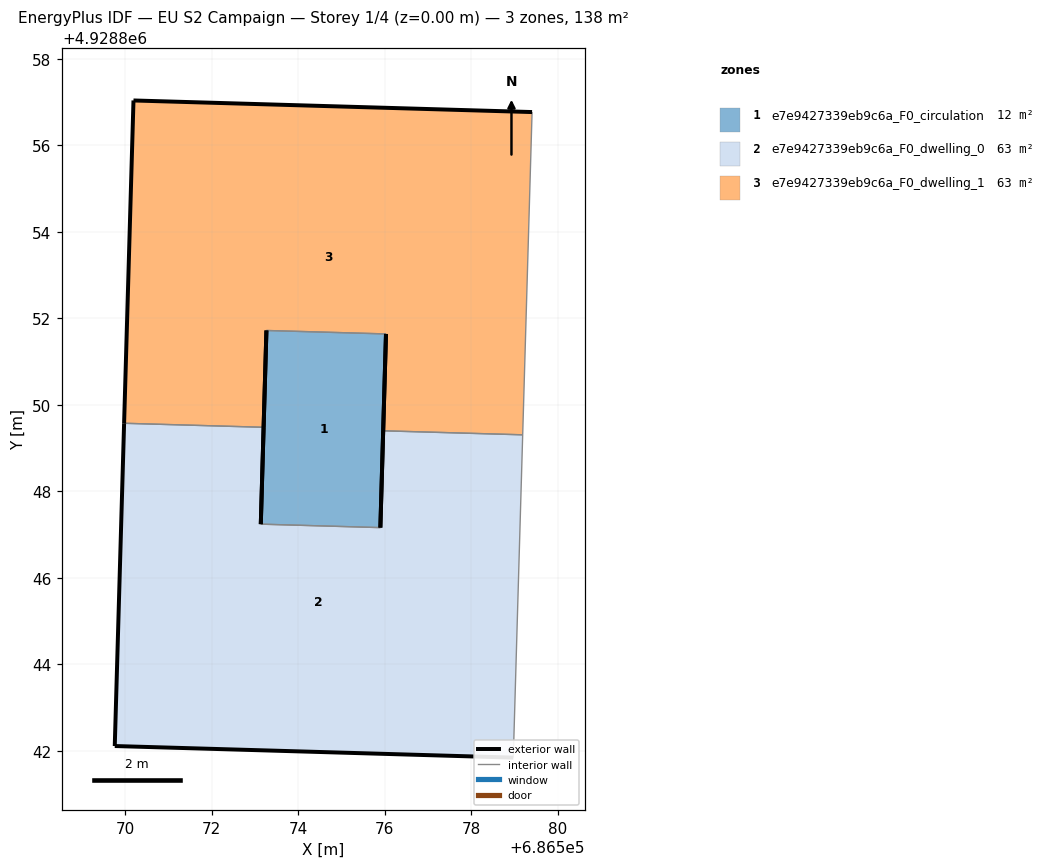
=== STOREY PLAN SPEC (per zone: floor XY polygon, exterior-wall plan segments, windows/doors) ===
zone 1: e7e9427339eb9c6a_F0_circulation  (12.4 m²)
  floor: (686575.90, 4928847.16) (686576.03, 4928851.64) (686573.27, 4928851.72) (686573.14, 4928847.24)
  exterior wall: (686573.14, 4928847.24) – (686573.27, 4928851.72)  [4.5 m]
  exterior wall: (686576.03, 4928851.64) – (686575.90, 4928847.16)  [4.5 m]
  interior walls: 2
zone 2: e7e9427339eb9c6a_F0_dwelling_0  (62.6 m²)
  floor: (686578.97, 4928841.85) (686579.19, 4928849.31) (686575.97, 4928849.40) (686575.90, 4928847.16) (686573.14, 4928847.24) (686573.20, 4928849.48) (686569.98, 4928849.58) (686569.76, 4928842.11)
  exterior wall: (686569.76, 4928842.11) – (686569.98, 4928849.58)  [7.5 m]
  exterior wall: (686573.20, 4928849.48) – (686573.14, 4928847.24)  [2.2 m]
  exterior wall: (686575.90, 4928847.16) – (686575.97, 4928849.40)  [2.2 m]
  exterior wall: (686578.97, 4928841.85) – (686569.76, 4928842.11)  [9.2 m]
  interior walls: 4
zone 3: e7e9427339eb9c6a_F0_dwelling_1  (62.6 m²)
  floor: (686579.19, 4928849.31) (686579.41, 4928856.77) (686570.19, 4928857.04) (686569.98, 4928849.58) (686573.20, 4928849.48) (686573.27, 4928851.72) (686576.03, 4928851.64) (686575.97, 4928849.40)
  exterior wall: (686575.97, 4928849.40) – (686576.03, 4928851.64)  [2.2 m]
  exterior wall: (686573.27, 4928851.72) – (686573.20, 4928849.48)  [2.2 m]
  exterior wall: (686569.98, 4928849.58) – (686570.19, 4928857.04)  [7.5 m]
  exterior wall: (686570.19, 4928857.04) – (686579.41, 4928856.77)  [9.2 m]
  interior walls: 4

=== DERIVED (storey summary) ===
Building: EU S2 Campaign
Storey: 1 of 4  (floor level z = 0.00 m)
Storey gross floor area: 137.6 m²
Zones on this storey: 3
  - e7e9427339eb9c6a_F0_circulation: floor 12.4 m²; exterior wall 9.0 m (26.9 m²); WWR 0.0%
  - e7e9427339eb9c6a_F0_dwelling_0: floor 62.6 m²; exterior wall 21.2 m (63.5 m²); WWR 0.0%
  - e7e9427339eb9c6a_F0_dwelling_1: floor 62.6 m²; exterior wall 21.2 m (63.5 m²); WWR 0.0%
Zone adjacency (shared interzone walls):
  - e7e9427339eb9c6a_F0_circulation ↔ e7e9427339eb9c6a_F0_dwelling_0
  - e7e9427339eb9c6a_F0_circulation ↔ e7e9427339eb9c6a_F0_dwelling_1
  - e7e9427339eb9c6a_F0_dwelling_0 ↔ e7e9427339eb9c6a_F0_dwelling_1